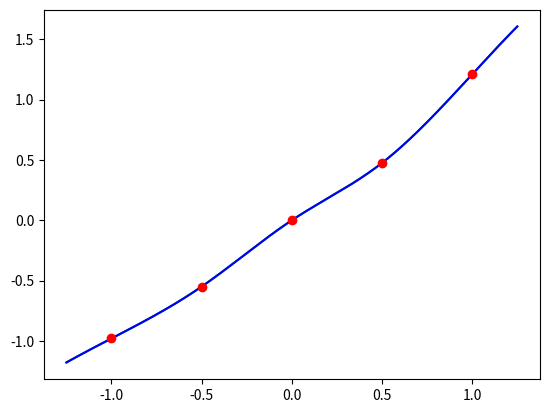

Here is the Python script that generated this plot:
#!/bin/env python3

import numpy as np
import matplotlib.pyplot as plt


X = [ -1, -0.5, 0, 0.5, 1 ]
Y = [ -1, -0.5, 0, 0.5, 1 ]

Y[0] *= 0.98
Y[1] *= 1.10
Y[3] *= 0.95
Y[4] *= 1.21


def gen_spline(x,y):
    u = [ 0, 0, 0, 0, 0 ]
    v = [ 0, 0, 0, 0, 0 ]

    for i in [1,2,3]:
        S = (x[i]-x[i-1]) / (x[i+1]-x[i-1])
        P = S * v[i-1] + 2.0
        v[i] = (S - 1.0) / P
        print(f'v[{i}] = {v[i]} P = {P}')

        U = ((y[i+1] - y[i]) / (x[i+1] - x[i])) - ((y[i] - y[i-1]) / (x[i] - x[i-1]))
        u[i] = (6.0 * U / (x[i+1] - x[i-1]) - S * u[i-1]) / P

    for k in [3,2,1,0]:
        v[k] = v[k] * v[k+1] + u[k]

    for k in [0,1,2,3,4]:
        print(f'k={k}:: v[{k}] = {v[k]}')

    return v


def test1_spline(x,y):
    u = [ 0, 0, 0, 0, 0 ]
    v = [ 0, -0.25, -0.26666666666666666, -0.26666666666666666, 0 ]
    p = [ 0, 4.0, 3.75, 3.7333333333333334, 0 ]

    for i in [1,2,3]:
        u[i] = ( 24*(y[i+1] - 2*y[i] + y[i-1]) - u[i-1] ) / p[i]

    for k in [3,2,1,0]:
        v[k] = v[k] * v[k+1] + u[k]

    for k in [0,1,2,3,4]:
        print(f'k={k}:: v[{k}] = {v[k]}')

    return v

def test2_spline(x,y):
    u = [ 0, 0, 0, 0, 0 ]
    v = [ 0, 0, 0, 0, 0 ]

    u[0] = 0
    u[1] = ((y[2] - 2*y[1] + y[0])        ) / 4
    u[2] = ((y[3] - 2*y[2] + y[1]) - u[1] ) / 3.75
    u[3] = ((y[4] - 2*y[3] + y[2]) - u[2] ) / 3.7333333333333334
    u[4] = 0

    v[4] = u[4]
    v[3] = u[3]
    v[2] = -0.26666666666666666 * v[3] + u[2]
    v[1] = -0.25 * v[2] + u[1]
    v[0] = u[0]

    for k in [0,1,2,3,4]:
        print(f'k={k}:: v[{k}] = {v[k]}')

    return v

def test3_spline(x,y):
    u = [ 0, 0, 0, 0, 0 ]

    u[0] = 0
    u[1] = ((y[2] - 2*y[1] + y[0])        ) / 4
    u[2] = ((y[3] - 2*y[2] + y[1]) - u[1] ) / 3.75
    u[3] = ((y[4] - 2*y[3] + y[2]) - u[2] ) / 3.7333333333333334
    u[4] = 0

    u[2] = -0.26666666666666666 * u[3] + u[2]
    u[1] = -0.25 * u[2] + u[1]

    for k in [0,1,2,3,4]:
        print(f'k={k}:: v[{k}] = {u[k] * 24}')

    return u


def speval(x,y,v,X,j):
    i = j - 1
    h = x[j] - x[i]
    a = (x[j] - X) / h
    b = (X - x[i]) / h
    return a * y[i] + b * y[j] + ((a*a*a - a) * v[i] + (b*b*b - b) * v[j]) * (h*h) / 6.0

def spline(x,y,v,X):
    for i in [1,2,3]:
        if X < x[i]:
            return speval(x,y,v,X,i)
    return speval(x,y,v,X,4)


def speval2(x,y,v,X,j):
    i = j - 1
    a = 2 * (x[j] - X)
    b = 1 - a
    return a * y[i] + b * y[j] + (a*a*a - a) * v[i] + (b*b*b - b) * v[j]

def spline2(x,y,v,X):
    for i in [1,2,3]:
        if X < x[i]:
            return speval2(x,y,v,X,i)
    return speval2(x,y,v,X,4)


###

XX = np.linspace(-1.25, 1.25, 1000)
YY = np.zeros_like(XX)
ZZ = np.zeros_like(XX)

V = gen_spline(X,Y)
W = test3_spline(X,Y)

for i in range(1000):
    YY[i] = spline(X,Y,V,XX[i])
    ZZ[i] = spline2(X,Y,W,XX[i])

plt.plot(XX,YY,'g')
plt.plot(XX,ZZ,'b')
plt.plot(X,Y,'ro')
plt.show()

